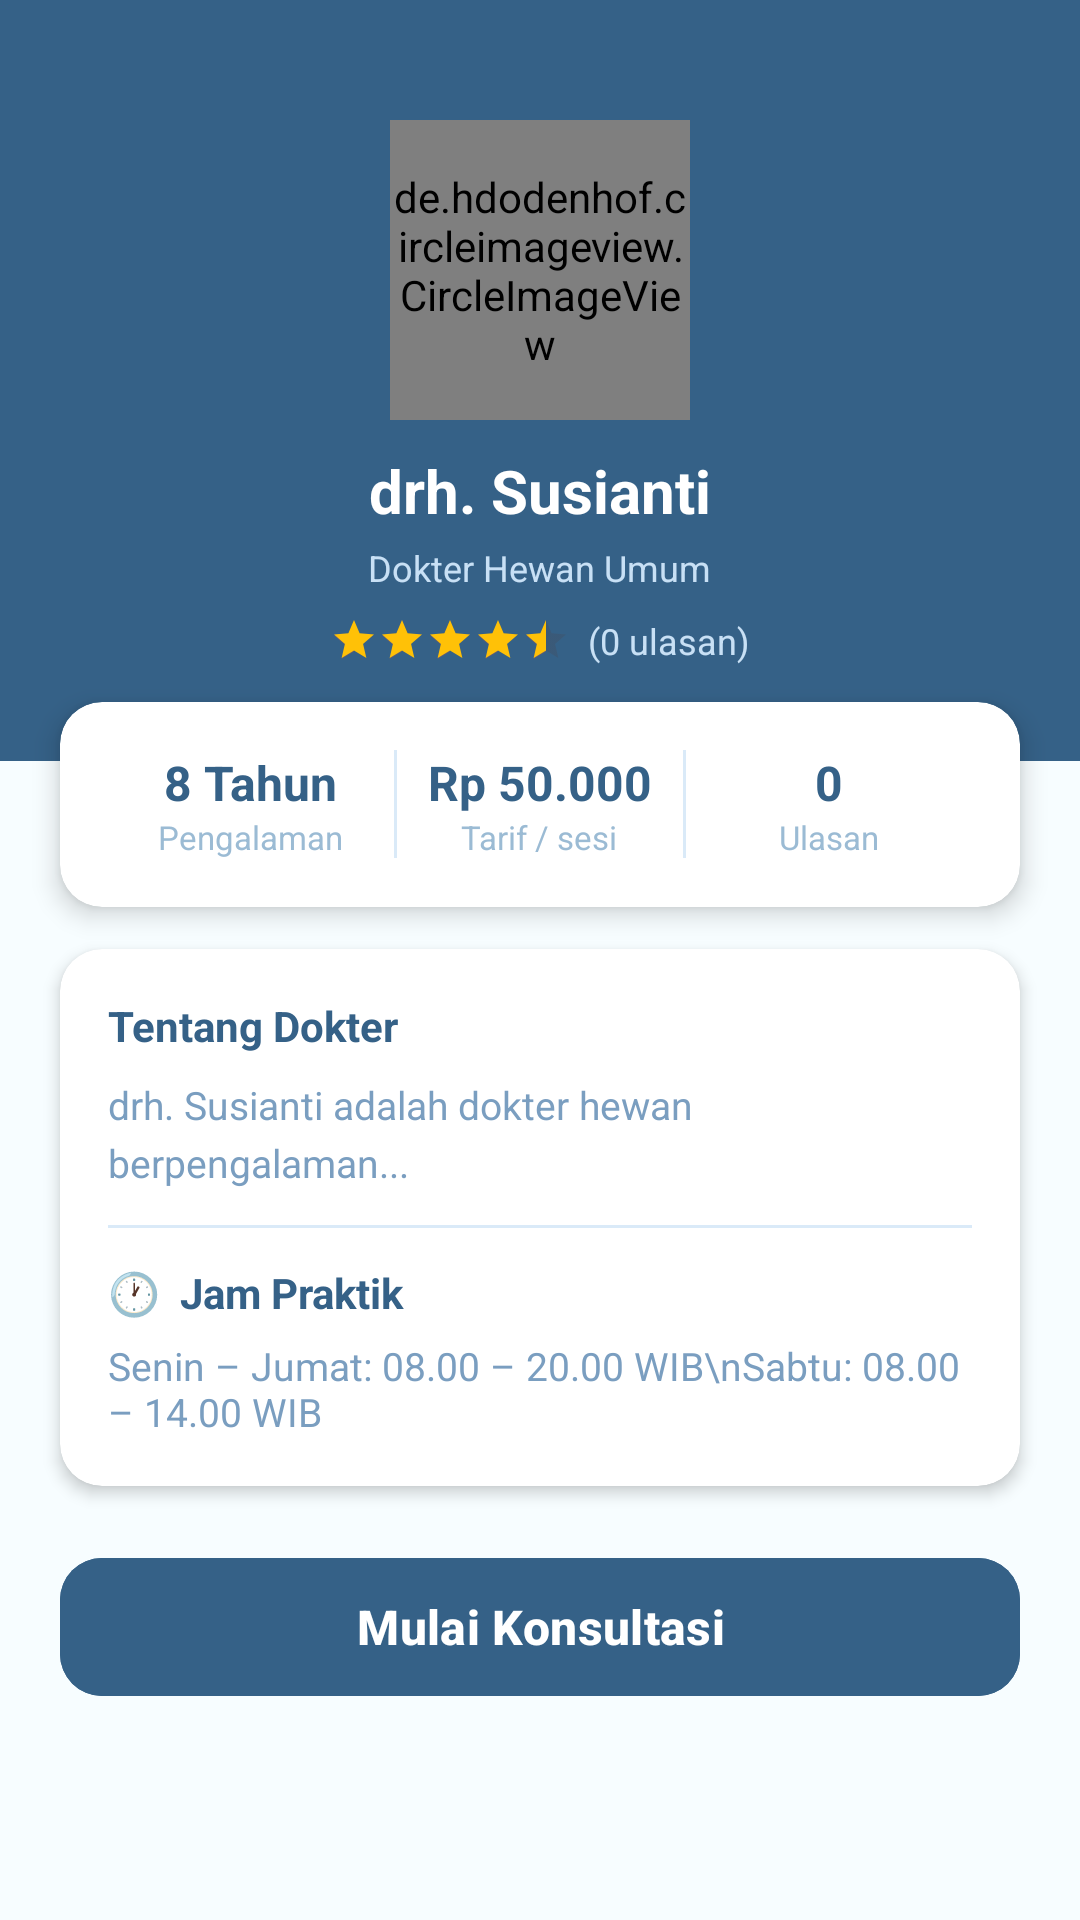

Android layout source for this screen:
<!-- AndroidManifest.xml: application theme Theme.ProjectHelloPaw -->
<!-- res/layout/activity_doctor_detail.xml -->
<?xml version="1.0" encoding="utf-8"?>
<ScrollView
    xmlns:android="http://schemas.android.com/apk/res/android"
    xmlns:app="http://schemas.android.com/apk/res-auto"
    android:layout_width="match_parent"
    android:layout_height="match_parent"
    android:background="#f7fdff">

    <androidx.constraintlayout.widget.ConstraintLayout
        android:layout_width="match_parent"
        android:layout_height="wrap_content">

        <LinearLayout
            android:id="@+id/layoutDetailHeader"
            android:layout_width="0dp"
            android:layout_height="wrap_content"
            android:orientation="vertical"
            android:background="#356187"
            android:paddingTop="40dp"
            android:paddingBottom="32dp"
            android:gravity="center"
            app:layout_constraintTop_toTopOf="parent"
            app:layout_constraintStart_toStartOf="parent"
            app:layout_constraintEnd_toEndOf="parent">

            <de.hdodenhof.circleimageview.CircleImageView
                android:id="@+id/ivDoctorDetailPhoto"
                android:layout_width="100dp"
                android:layout_height="100dp"
                android:src="@drawable/ic_launcher_foreground"
                app:civ_border_width="3dp"
                app:civ_border_color="#C8E0F5" />

            <TextView
                android:id="@+id/tvDetailDoctorName"
                android:layout_width="wrap_content"
                android:layout_height="wrap_content"
                android:text="drh. Susianti"
                android:textSize="20sp"
                android:textStyle="bold"
                android:textColor="#FFFFFF"
                android:layout_marginTop="10dp" />

            <TextView
                android:id="@+id/tvDetailSpecialization"
                android:layout_width="wrap_content"
                android:layout_height="wrap_content"
                android:text="Dokter Hewan Umum"
                android:textSize="12sp"
                android:textColor="#C8E0F5"
                android:layout_marginTop="4dp" />

            <LinearLayout
                android:layout_width="wrap_content"
                android:layout_height="wrap_content"
                android:orientation="horizontal"
                android:gravity="center_vertical"
                android:layout_marginTop="8dp">

                <RatingBar
                    android:id="@+id/ratingBarDetail"
                    style="@style/Widget.AppCompat.RatingBar.Small"
                    android:layout_width="wrap_content"
                    android:layout_height="wrap_content"
                    android:numStars="5"
                    android:rating="4.5"
                    android:stepSize="0.5"
                    android:isIndicator="true"
                    android:progressTint="#FFC107" />

                <TextView
                    android:id="@+id/tvRatingCount"
                    android:layout_width="wrap_content"
                    android:layout_height="wrap_content"
                    android:text="(0 ulasan)"
                    android:textSize="12sp"
                    android:textColor="#C8E0F5"
                    android:layout_marginStart="6dp" />
            </LinearLayout>
        </LinearLayout>

        <androidx.cardview.widget.CardView
            android:id="@+id/cardQuickInfo"
            android:layout_width="0dp"
            android:layout_height="wrap_content"
            android:layout_marginHorizontal="20dp"
            android:layout_marginTop="-20dp"
            app:cardCornerRadius="14dp"
            app:cardElevation="5dp"
            app:cardBackgroundColor="#FFFFFF"
            app:layout_constraintTop_toBottomOf="@id/layoutDetailHeader"
            app:layout_constraintStart_toStartOf="parent"
            app:layout_constraintEnd_toEndOf="parent">

            <LinearLayout
                android:layout_width="match_parent"
                android:layout_height="wrap_content"
                android:orientation="horizontal"
                android:gravity="center"
                android:padding="16dp">

                <LinearLayout
                    android:layout_width="0dp"
                    android:layout_height="wrap_content"
                    android:layout_weight="1"
                    android:orientation="vertical"
                    android:gravity="center">
                    <TextView
                        android:id="@+id/tvExperience"
                        android:layout_width="wrap_content"
                        android:layout_height="wrap_content"
                        android:text="8 Tahun"
                        android:textSize="16sp"
                        android:textStyle="bold"
                        android:textColor="#356187" />
                    <TextView
                        android:layout_width="wrap_content"
                        android:layout_height="wrap_content"
                        android:text="Pengalaman"
                        android:textSize="11sp"
                        android:textColor="#9BBBD4" />
                </LinearLayout>

                <View
                    android:layout_width="1dp"
                    android:layout_height="36dp"
                    android:background="#DAEAF8" />

                <LinearLayout
                    android:layout_width="0dp"
                    android:layout_height="wrap_content"
                    android:layout_weight="1"
                    android:orientation="vertical"
                    android:gravity="center">
                    <TextView
                        android:id="@+id/tvTarifAmount"
                        android:layout_width="wrap_content"
                        android:layout_height="wrap_content"
                        android:text="Rp 50.000"
                        android:textSize="16sp"
                        android:textStyle="bold"
                        android:textColor="#356187" />
                    <TextView
                        android:layout_width="wrap_content"
                        android:layout_height="wrap_content"
                        android:text="Tarif / sesi"
                        android:textSize="11sp"
                        android:textColor="#9BBBD4" />
                </LinearLayout>

                <View
                    android:layout_width="1dp"
                    android:layout_height="36dp"
                    android:background="#DAEAF8" />

                <LinearLayout
                    android:layout_width="0dp"
                    android:layout_height="wrap_content"
                    android:layout_weight="1"
                    android:orientation="vertical"
                    android:gravity="center">
                    <TextView
                        android:id="@+id/tvTotalReviews"
                        android:layout_width="wrap_content"
                        android:layout_height="wrap_content"
                        android:text="0"
                        android:textSize="16sp"
                        android:textStyle="bold"
                        android:textColor="#356187" />
                    <TextView
                        android:layout_width="wrap_content"
                        android:layout_height="wrap_content"
                        android:text="Ulasan"
                        android:textSize="11sp"
                        android:textColor="#9BBBD4" />
                </LinearLayout>
            </LinearLayout>
        </androidx.cardview.widget.CardView>

        <androidx.cardview.widget.CardView
            android:id="@+id/cardBio"
            android:layout_width="0dp"
            android:layout_height="wrap_content"
            android:layout_marginHorizontal="20dp"
            android:layout_marginTop="14dp"
            app:cardCornerRadius="14dp"
            app:cardElevation="3dp"
            app:cardBackgroundColor="#FFFFFF"
            app:layout_constraintTop_toBottomOf="@id/cardQuickInfo"
            app:layout_constraintStart_toStartOf="parent"
            app:layout_constraintEnd_toEndOf="parent">

            <LinearLayout
                android:layout_width="match_parent"
                android:layout_height="wrap_content"
                android:orientation="vertical"
                android:padding="16dp">

                <TextView
                    android:layout_width="wrap_content"
                    android:layout_height="wrap_content"
                    android:text="Tentang Dokter"
                    android:textSize="14sp"
                    android:textStyle="bold"
                    android:textColor="#356187" />

                <TextView
                    android:id="@+id/tvBio"
                    android:layout_width="match_parent"
                    android:layout_height="wrap_content"
                    android:text="drh. Susianti adalah dokter hewan berpengalaman..."
                    android:textSize="13sp"
                    android:textColor="#7A9EC0"
                    android:lineSpacingExtra="4dp"
                    android:layout_marginTop="8dp" />

                <View
                    android:layout_width="match_parent"
                    android:layout_height="1dp"
                    android:background="#DAEAF8"
                    android:layout_marginVertical="12dp" />

                <TextView
                    android:layout_width="wrap_content"
                    android:layout_height="wrap_content"
                    android:text="🕐  Jam Praktik"
                    android:textSize="14sp"
                    android:textStyle="bold"
                    android:textColor="#356187" />

                <TextView
                    android:id="@+id/tvPraktikTime"
                    android:layout_width="match_parent"
                    android:layout_height="wrap_content"
                    android:text="Senin – Jumat: 08.00 – 20.00 WIB\nSabtu: 08.00 – 14.00 WIB"
                    android:textSize="13sp"
                    android:textColor="#7A9EC0"
                    android:layout_marginTop="6dp" />
            </LinearLayout>
        </androidx.cardview.widget.CardView>

        <com.google.android.material.button.MaterialButton
            android:id="@+id/btnStartConsultation"
            android:layout_width="0dp"
            android:layout_height="54dp"
            android:text="Mulai Konsultasi"
            android:textSize="16sp"
            android:textStyle="bold"
            android:textColor="#FFFFFF"
            android:backgroundTint="#356187"
            app:cornerRadius="14dp"
            app:layout_constraintTop_toBottomOf="@id/cardBio"
            app:layout_constraintStart_toStartOf="parent"
            app:layout_constraintEnd_toEndOf="parent"
            android:layout_marginHorizontal="20dp"
            android:layout_marginTop="20dp" />

        <com.google.android.material.button.MaterialButton
            android:id="@+id/btnViewReviews"
            android:layout_width="0dp"
            android:layout_height="54dp"
            android:text="📋 Lihat Review"
            android:textSize="16sp"
            android:textStyle="bold"
            android:textColor="#FFFFFF"
            android:backgroundTint="#757575"
            app:cornerRadius="14dp"
            android:visibility="gone"
            app:layout_constraintTop_toBottomOf="@id/btnStartConsultation"
            app:layout_constraintStart_toStartOf="parent"
            app:layout_constraintEnd_toEndOf="parent"
            android:layout_marginHorizontal="20dp"
            android:layout_marginTop="8dp"
            android:layout_marginBottom="36dp" />

    </androidx.constraintlayout.widget.ConstraintLayout>
</ScrollView>
<!-- resources referenced by this layout -->
<resources>
  <style name="Theme.ProjectHelloPaw" parent="Base.Theme.ProjectHelloPaw" />
  <style name="Base.Theme.ProjectHelloPaw" parent="Theme.Material3.DayNight.NoActionBar">
          
          
      </style>
</resources>
